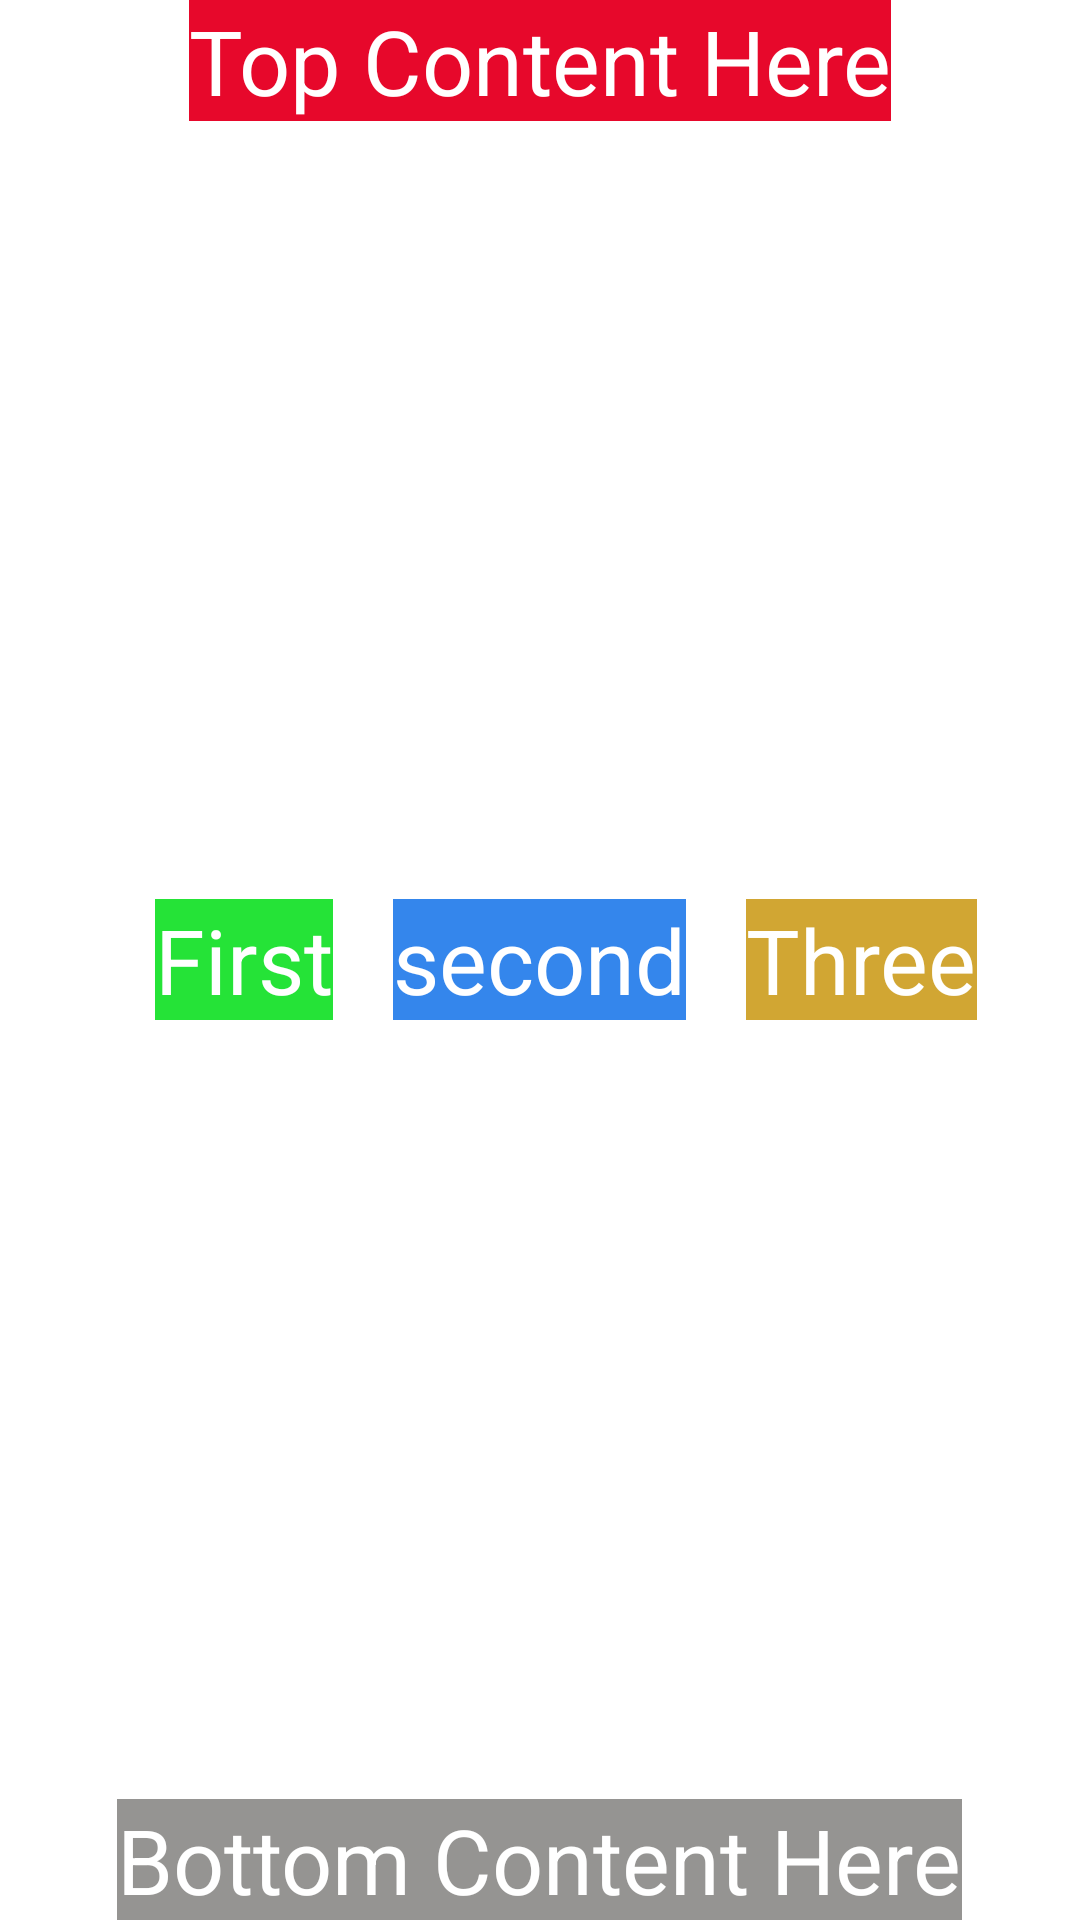

Here is an Android app screen rendered from its layout file. Give the layout XML and the strings, colors and styles it references.
<!-- AndroidManifest.xml: application theme Theme.RelatetiveLayout24112020 -->
<!-- res/layout/activity_main4.xml -->
<?xml version="1.0" encoding="utf-8"?>
<RelativeLayout
    xmlns:android="http://schemas.android.com/apk/res/android"
    android:layout_width="match_parent"
    android:layout_height="match_parent">
    <TextView
        android:layout_width="wrap_content"
        android:layout_height="wrap_content"
        android:text="Top Content Here"
        android:background="#E7082B"
        android:textColor="#fff"
        android:textSize="30sp"
        android:layout_alignParentTop="true"
        android:layout_centerHorizontal="true"/>
    <TextView
        android:layout_width="wrap_content"
        android:layout_height="wrap_content"
        android:text="Bottom Content Here"
        android:background="#959492"
        android:textColor="#fff"
        android:textSize="30sp"
        android:layout_alignParentBottom="true"
        android:layout_centerHorizontal="true"/>

    <TextView
        android:id="@+id/second"
        android:layout_width="wrap_content"
        android:layout_height="wrap_content"
        android:text="second"
        android:background="#3486EC"
        android:textColor="#fff"
        android:textSize="30sp"
        android:layout_margin="20dp"
        android:layout_centerInParent="true"/>
    <TextView
        android:layout_width="wrap_content"
        android:layout_height="wrap_content"
        android:text="Three"
        android:background="#D1A633"
        android:textColor="#fff"
        android:textSize="30sp"
        android:layout_centerVertical="true"
        android:layout_toRightOf="@+id/second"/>
    <TextView
        android:layout_width="wrap_content"
        android:layout_height="wrap_content"
        android:text="First"
        android:background="#25E337"
        android:textColor="#fff"
        android:textSize="30sp"
        android:layout_centerVertical="true"
        android:layout_toLeftOf="@+id/second"/>


</RelativeLayout>
<!-- resources referenced by this layout -->
<resources>
  <style name="Theme.RelatetiveLayout24112020" parent="Theme.MaterialComponents.DayNight.DarkActionBar">
          
          <item name="colorPrimary">@color/purple_500</item>
          <item name="colorPrimaryVariant">@color/purple_700</item>
          <item name="colorOnPrimary">@color/white</item>
          
          <item name="colorSecondary">@color/teal_200</item>
          <item name="colorSecondaryVariant">@color/teal_700</item>
          <item name="colorOnSecondary">@color/black</item>
          
          <item name="android:statusBarColor" tools:targetApi="l">?attr/colorPrimaryVariant</item>
          
      </style>
  <!-- not gathered from this repository: default colours our renderer supplied (Android Studio template values) -->
  <color name="purple_500">#FF6200EE</color>
  <color name="purple_700">#FF3700B3</color>
  <color name="teal_200">#FF03DAC5</color>
  <color name="teal_700">#FF018786</color>
  <color name="black">#FF000000</color>
  <color name="white">#FFFFFFFF</color>
</resources>
